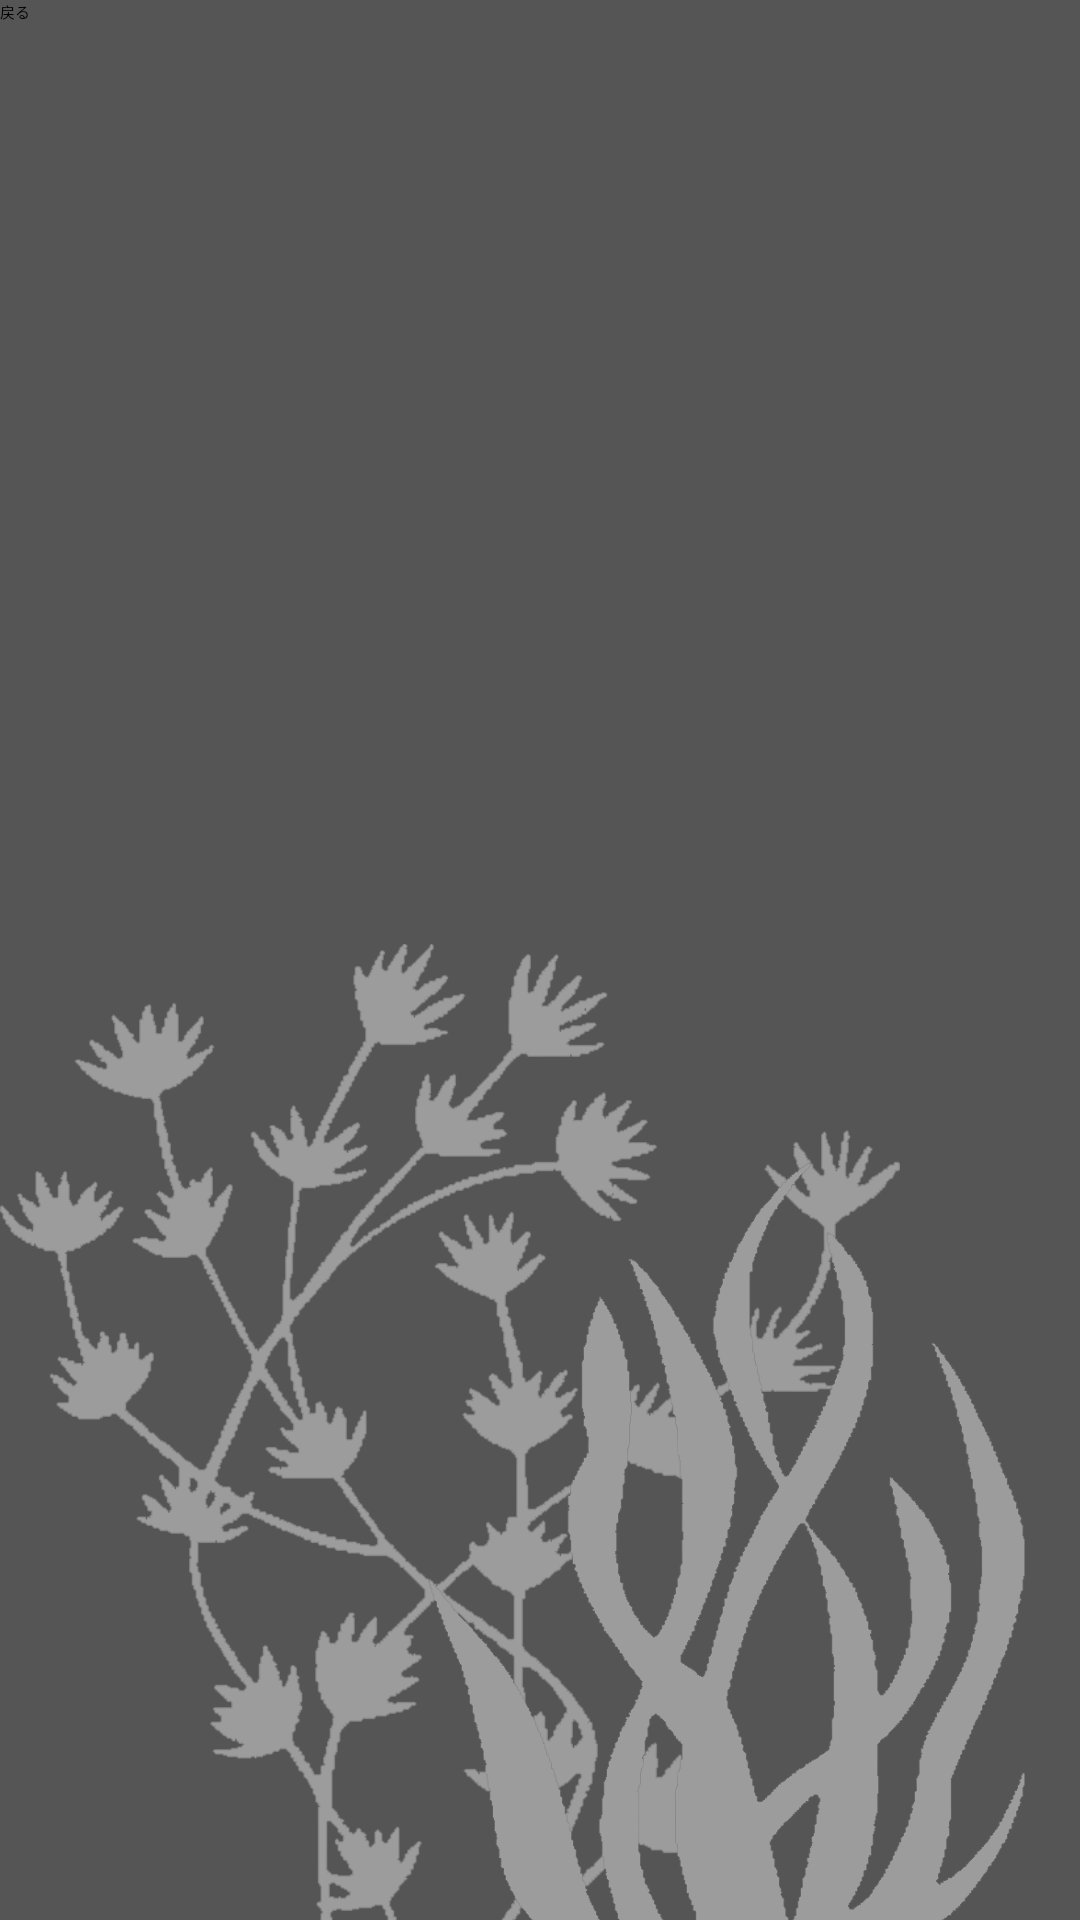

Layout XML and referenced resources for this Android screen:
<!-- AndroidManifest.xml: application theme Theme.Gasagasa -->
<!-- res/layout/fragment_game.xml -->
<?xml version="1.0" encoding="utf-8"?>
<androidx.constraintlayout.widget.ConstraintLayout xmlns:android="http://schemas.android.com/apk/res/android"
    xmlns:app="http://schemas.android.com/apk/res-auto"
    xmlns:tools="http://schemas.android.com/tools"
    android:layout_width="match_parent"
    android:layout_height="match_parent"
    android:background="#555555">

    <TextView
        android:id="@+id/bubble"
        android:layout_width="30dp"
        android:layout_height="30dp"
        android:layout_marginBottom="-64dp"
        android:background="@drawable/shape_circle"
        app:layout_constraintBottom_toBottomOf="parent"
        app:layout_constraintEnd_toEndOf="parent"
        app:layout_constraintStart_toStartOf="parent"
        app:layout_constraintTop_toTopOf="parent"
        app:layout_constraintVertical_bias="1.0" />

    <TextView
        android:id="@+id/bubble2"
        android:layout_width="30dp"
        android:layout_height="30dp"
        android:layout_marginBottom="-64dp"
        android:background="@drawable/shape_circle"
        app:layout_constraintBottom_toBottomOf="parent"
        app:layout_constraintEnd_toEndOf="parent"
        app:layout_constraintStart_toStartOf="parent"
        app:layout_constraintTop_toTopOf="parent"
        app:layout_constraintVertical_bias="1.0" />

    <TextView
        android:id="@+id/bubble3"
        android:layout_width="40dp"
        android:layout_height="40dp"
        android:layout_marginBottom="-64dp"
        android:background="@drawable/shape_circle"
        app:layout_constraintBottom_toBottomOf="parent"
        app:layout_constraintEnd_toEndOf="parent"
        app:layout_constraintStart_toStartOf="parent"
        app:layout_constraintTop_toTopOf="parent"
        app:layout_constraintVertical_bias="1.0" />

    <TextView
        android:id="@+id/bubble4"
        android:layout_width="60dp"
        android:layout_height="60dp"
        android:layout_marginBottom="-64dp"
        android:background="@drawable/shape_circle"
        app:layout_constraintBottom_toBottomOf="parent"
        app:layout_constraintEnd_toEndOf="parent"
        app:layout_constraintStart_toStartOf="parent"
        app:layout_constraintTop_toTopOf="parent"
        app:layout_constraintVertical_bias="1.0" />

    <TextView
        android:id="@+id/bubble5"
        android:layout_width="48dp"
        android:layout_height="48dp"
        android:layout_marginBottom="-64dp"
        android:background="@drawable/shape_circle"
        app:layout_constraintBottom_toBottomOf="parent"
        app:layout_constraintEnd_toEndOf="parent"
        app:layout_constraintStart_toStartOf="parent"
        app:layout_constraintTop_toTopOf="parent"
        app:layout_constraintVertical_bias="1.0" />

    <TextView
        android:id="@+id/text_push"
        android:layout_width="wrap_content"
        android:layout_height="wrap_content"
        android:enabled="false"
        android:text="TextView"
        android:visibility="invisible"
        app:layout_constraintBottom_toTopOf="@+id/bubble"
        app:layout_constraintEnd_toEndOf="parent"
        app:layout_constraintStart_toStartOf="parent"
        app:layout_constraintTop_toTopOf="parent" />

    <TextView
        android:id="@+id/text_fish"
        android:layout_width="wrap_content"
        android:layout_height="wrap_content"
        android:text="TextView"
        android:visibility="invisible"
        app:layout_constraintBottom_toBottomOf="parent"
        app:layout_constraintEnd_toEndOf="parent"
        app:layout_constraintStart_toStartOf="parent"
        app:layout_constraintTop_toBottomOf="@+id/bubble" />

    <ImageView
        android:id="@+id/imageView2"
        android:layout_width="300dp"
        android:layout_height="450dp"
        android:layout_marginBottom="-50dp"
        app:layout_constraintBottom_toTopOf="@+id/bubble"
        app:layout_constraintEnd_toEndOf="parent"
        app:layout_constraintHorizontal_bias="0.0"
        app:layout_constraintStart_toStartOf="parent"
        app:layout_constraintTop_toTopOf="parent"
        app:layout_constraintVertical_bias="1.0"
        app:srcCompat="@drawable/water_plant_1" />

    <ImageView
        android:id="@+id/imageView3"
        android:layout_width="200dp"
        android:layout_height="300dp"
        app:layout_constraintBottom_toBottomOf="@+id/bubble4"
        app:layout_constraintEnd_toEndOf="parent"
        app:layout_constraintHorizontal_bias="0.89"
        app:layout_constraintStart_toStartOf="parent"
        app:layout_constraintTop_toTopOf="parent"
        app:layout_constraintVertical_bias="0.96"
        app:srcCompat="@drawable/water_plant_2" />

    <Button
        android:id="@+id/button_buck"
        android:layout_width="wrap_content"
        android:layout_height="wrap_content"
        android:text="戻る"
        app:layout_constraintBottom_toBottomOf="parent"
        app:layout_constraintEnd_toEndOf="parent"
        app:layout_constraintHorizontal_bias="0.0"
        app:layout_constraintStart_toStartOf="parent"
        app:layout_constraintTop_toTopOf="parent"
        app:layout_constraintVertical_bias="0.0" />

    <androidx.constraintlayout.widget.ConstraintLayout
        android:id="@+id/layout_result"
        android:layout_width="match_parent"
        android:layout_height="match_parent"
        android:layout_margin="30dp"
        app:layout_constraintBottom_toBottomOf="parent"
        app:layout_constraintEnd_toEndOf="parent"
        app:layout_constraintStart_toStartOf="parent"
        app:layout_constraintTop_toTopOf="parent">

    </androidx.constraintlayout.widget.ConstraintLayout>
</androidx.constraintlayout.widget.ConstraintLayout>
<!-- resources referenced by this layout -->
<resources>
  <!-- drawable shape_circle (drawable) -->
  <?xml version="1.0" encoding="utf-8"?>
  <selector xmlns:android="http://schemas.android.com/apk/res/android">
      <item>
          <shape>
              
              <solid android:color="#feaaaaaa" />
              
              <corners android:radius="999999dp" />
          </shape>
      </item>
  </selector>
  <!-- drawable water_plant_1: png bitmap (drawable, 61378 bytes) -->
  <!-- drawable water_plant_2: png bitmap (drawable, 52074 bytes) -->
</resources>
